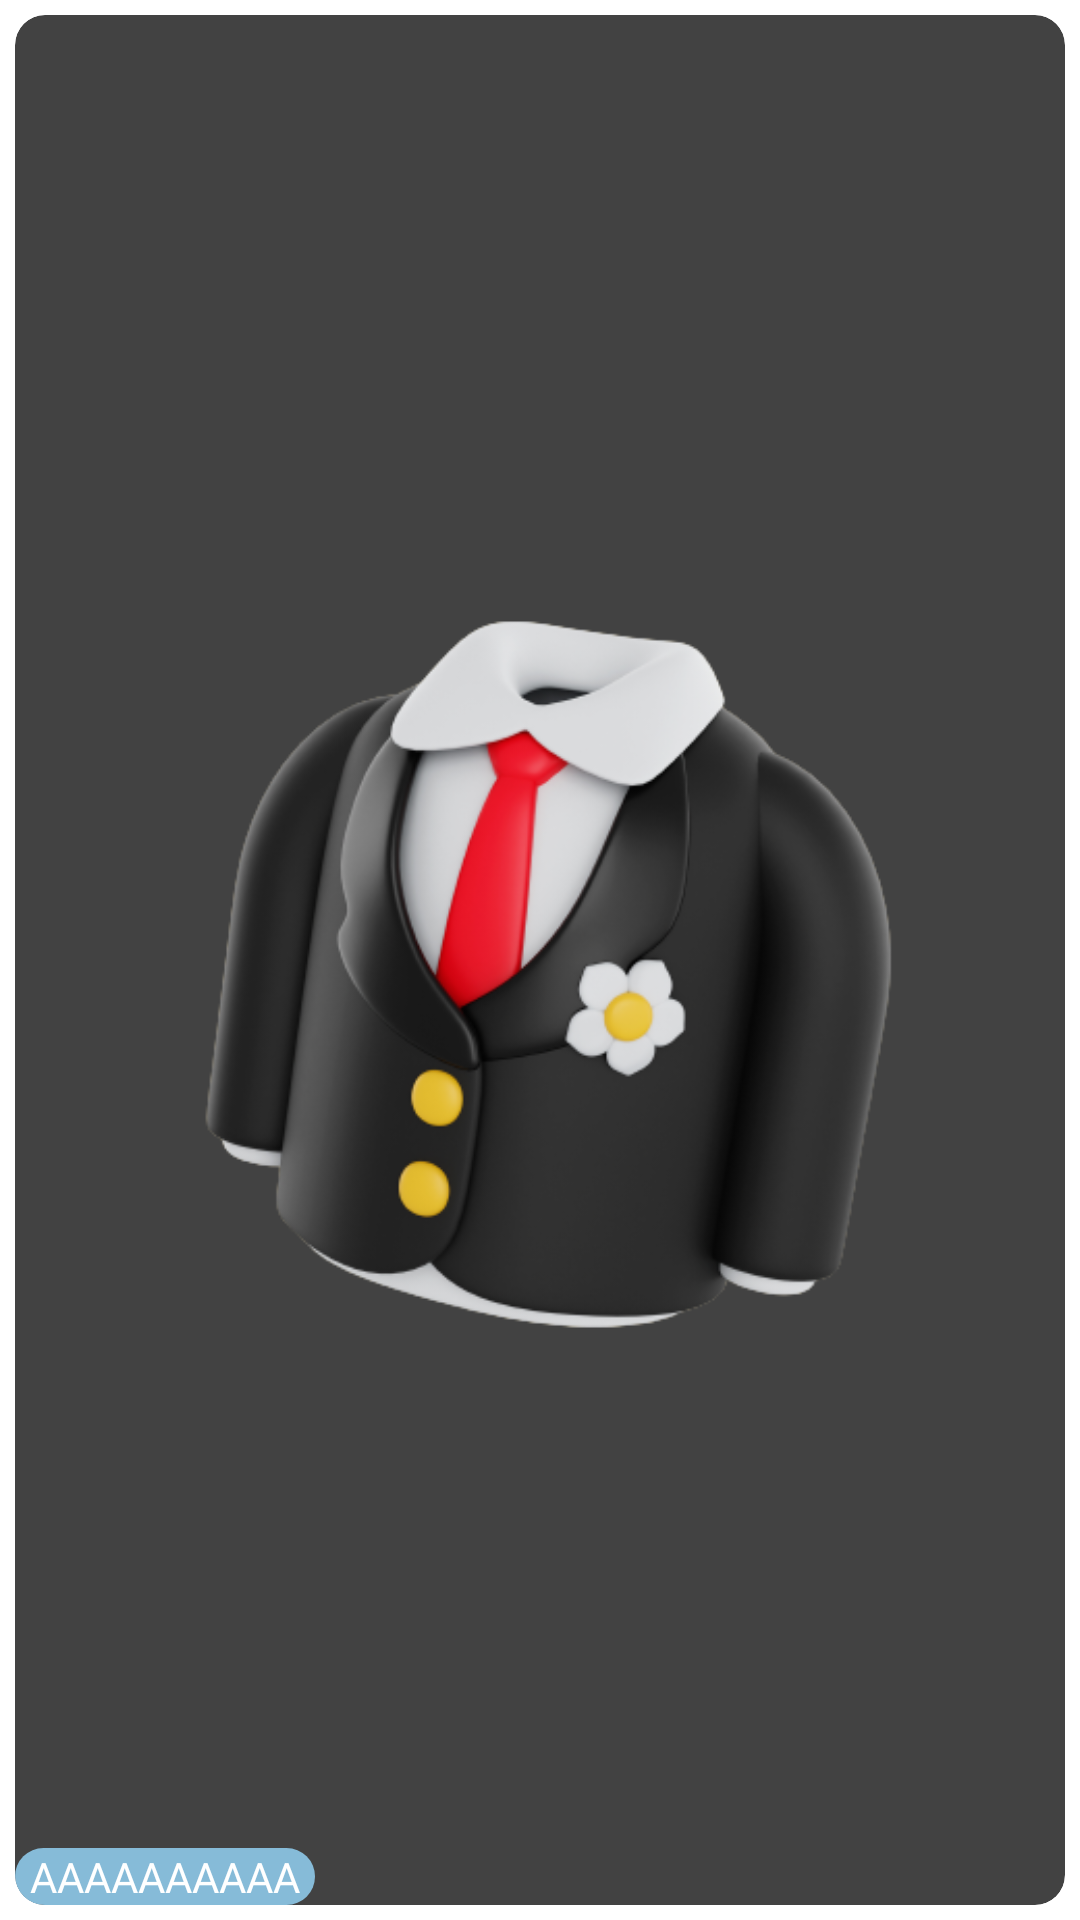

This screen was rendered from an Android layout file. Write that file and the resources it references.
<!-- AndroidManifest.xml: application theme Theme.NavigationDrawerCommunityObjects -->
<!-- res/layout/category_thumbnail_view.xml -->
<FrameLayout xmlns:android="http://schemas.android.com/apk/res/android"
    xmlns:app="http://schemas.android.com/apk/res-auto"
    android:layout_width="match_parent"
    android:layout_height="match_parent"
    android:backgroundTint="@android:color/transparent"
    >

        <androidx.cardview.widget.CardView
            android:id="@+id/card"
            android:layout_width="match_parent"
            android:layout_height="match_parent"
            android:layout_margin="5dp"
            android:padding="5dp"
            app:cardCornerRadius="10dp"
            >


                <ImageView
                    android:id="@+id/categoryImage"
                    android:layout_width="match_parent"
                    android:layout_height="match_parent"
                    android:adjustViewBounds="true"
                    android:padding="2dp"
                    android:src="@drawable/clothes"
                    android:backgroundTint="@android:color/transparent"
                    />

                <TextView
                    android:id="@+id/categoryName"
                    android:layout_width="wrap_content"
                    android:layout_height="wrap_content"
                    android:layout_gravity="bottom"
                    android:background="@drawable/color_round_all"
                    android:fontFamily="@font/roboto_regular"
                    android:paddingLeft="5dp"
                    android:paddingRight="5dp"
                    android:text="AAAAAAAAAA"
                    android:textColor="@color/white"
                    android:textSize="14sp" />

                <TextView
                    android:id="@+id/lblPopular"
                    android:layout_width="wrap_content"
                    android:layout_height="wrap_content"
                    android:layout_gravity="right|end"
                    android:background="@drawable/round_corner"
                    android:fontFamily="@font/roboto_bold"
                    android:paddingLeft="5dp"
                    android:paddingRight="5dp"
                    android:text="Popular today!"
                    android:textAlignment="textEnd"
                    android:textSize="16sp"
                    android:visibility="invisible" />
        </androidx.cardview.widget.CardView>
</FrameLayout>
<!-- resources referenced by this layout -->
<resources>
  <color name="white">#FFFFFFFF</color>
  <!-- drawable clothes: png bitmap (drawable, 92398 bytes) -->
  <!-- drawable color_round_all (drawable) -->
  <?xml version="1.0" encoding="utf-8"?>
  <shape xmlns:android="http://schemas.android.com/apk/res/android"
      android:shape="rectangle">
  
      <solid
          android:color="@color/light_cyan"/>
  
      <corners
          android:bottomLeftRadius="10dp"
          android:bottomRightRadius="10dp"
          android:topRightRadius="10dp"
          android:topLeftRadius="10dp"
          />
  
  </shape>
  <!-- drawable round_corner (drawable) -->
  <?xml version="1.0" encoding="utf-8"?>
  <shape xmlns:android="http://schemas.android.com/apk/res/android">
      <corners  android:radius="50dp"/>
      <solid android:color="@color/light_cyan"></solid>
  </shape>
  <style name="Theme.NavigationDrawerCommunityObjects" parent="Theme.MaterialComponents.DayNight.DarkActionBar">
          
          <item name="colorPrimary">@color/purple_200</item>
          <item name="colorPrimaryVariant">@color/purple_700</item>
          <item name="colorOnPrimary">@color/black</item>
          
          <item name="colorSecondary">@color/teal_200</item>
          <item name="colorSecondaryVariant">@color/teal_200</item>
          <item name="colorOnSecondary">@color/black</item>
          
          <item name="android:statusBarColor">?attr/colorPrimaryVariant</item>
          
      </style>
  <color name="light_cyan">#86BBD8</color>
  <color name="purple_200">#FFBB86FC</color>
  <color name="purple_700">#FF3700B3</color>
  <color name="black">#FF000000</color>
  <color name="teal_200">#FF03DAC5</color>
</resources>
